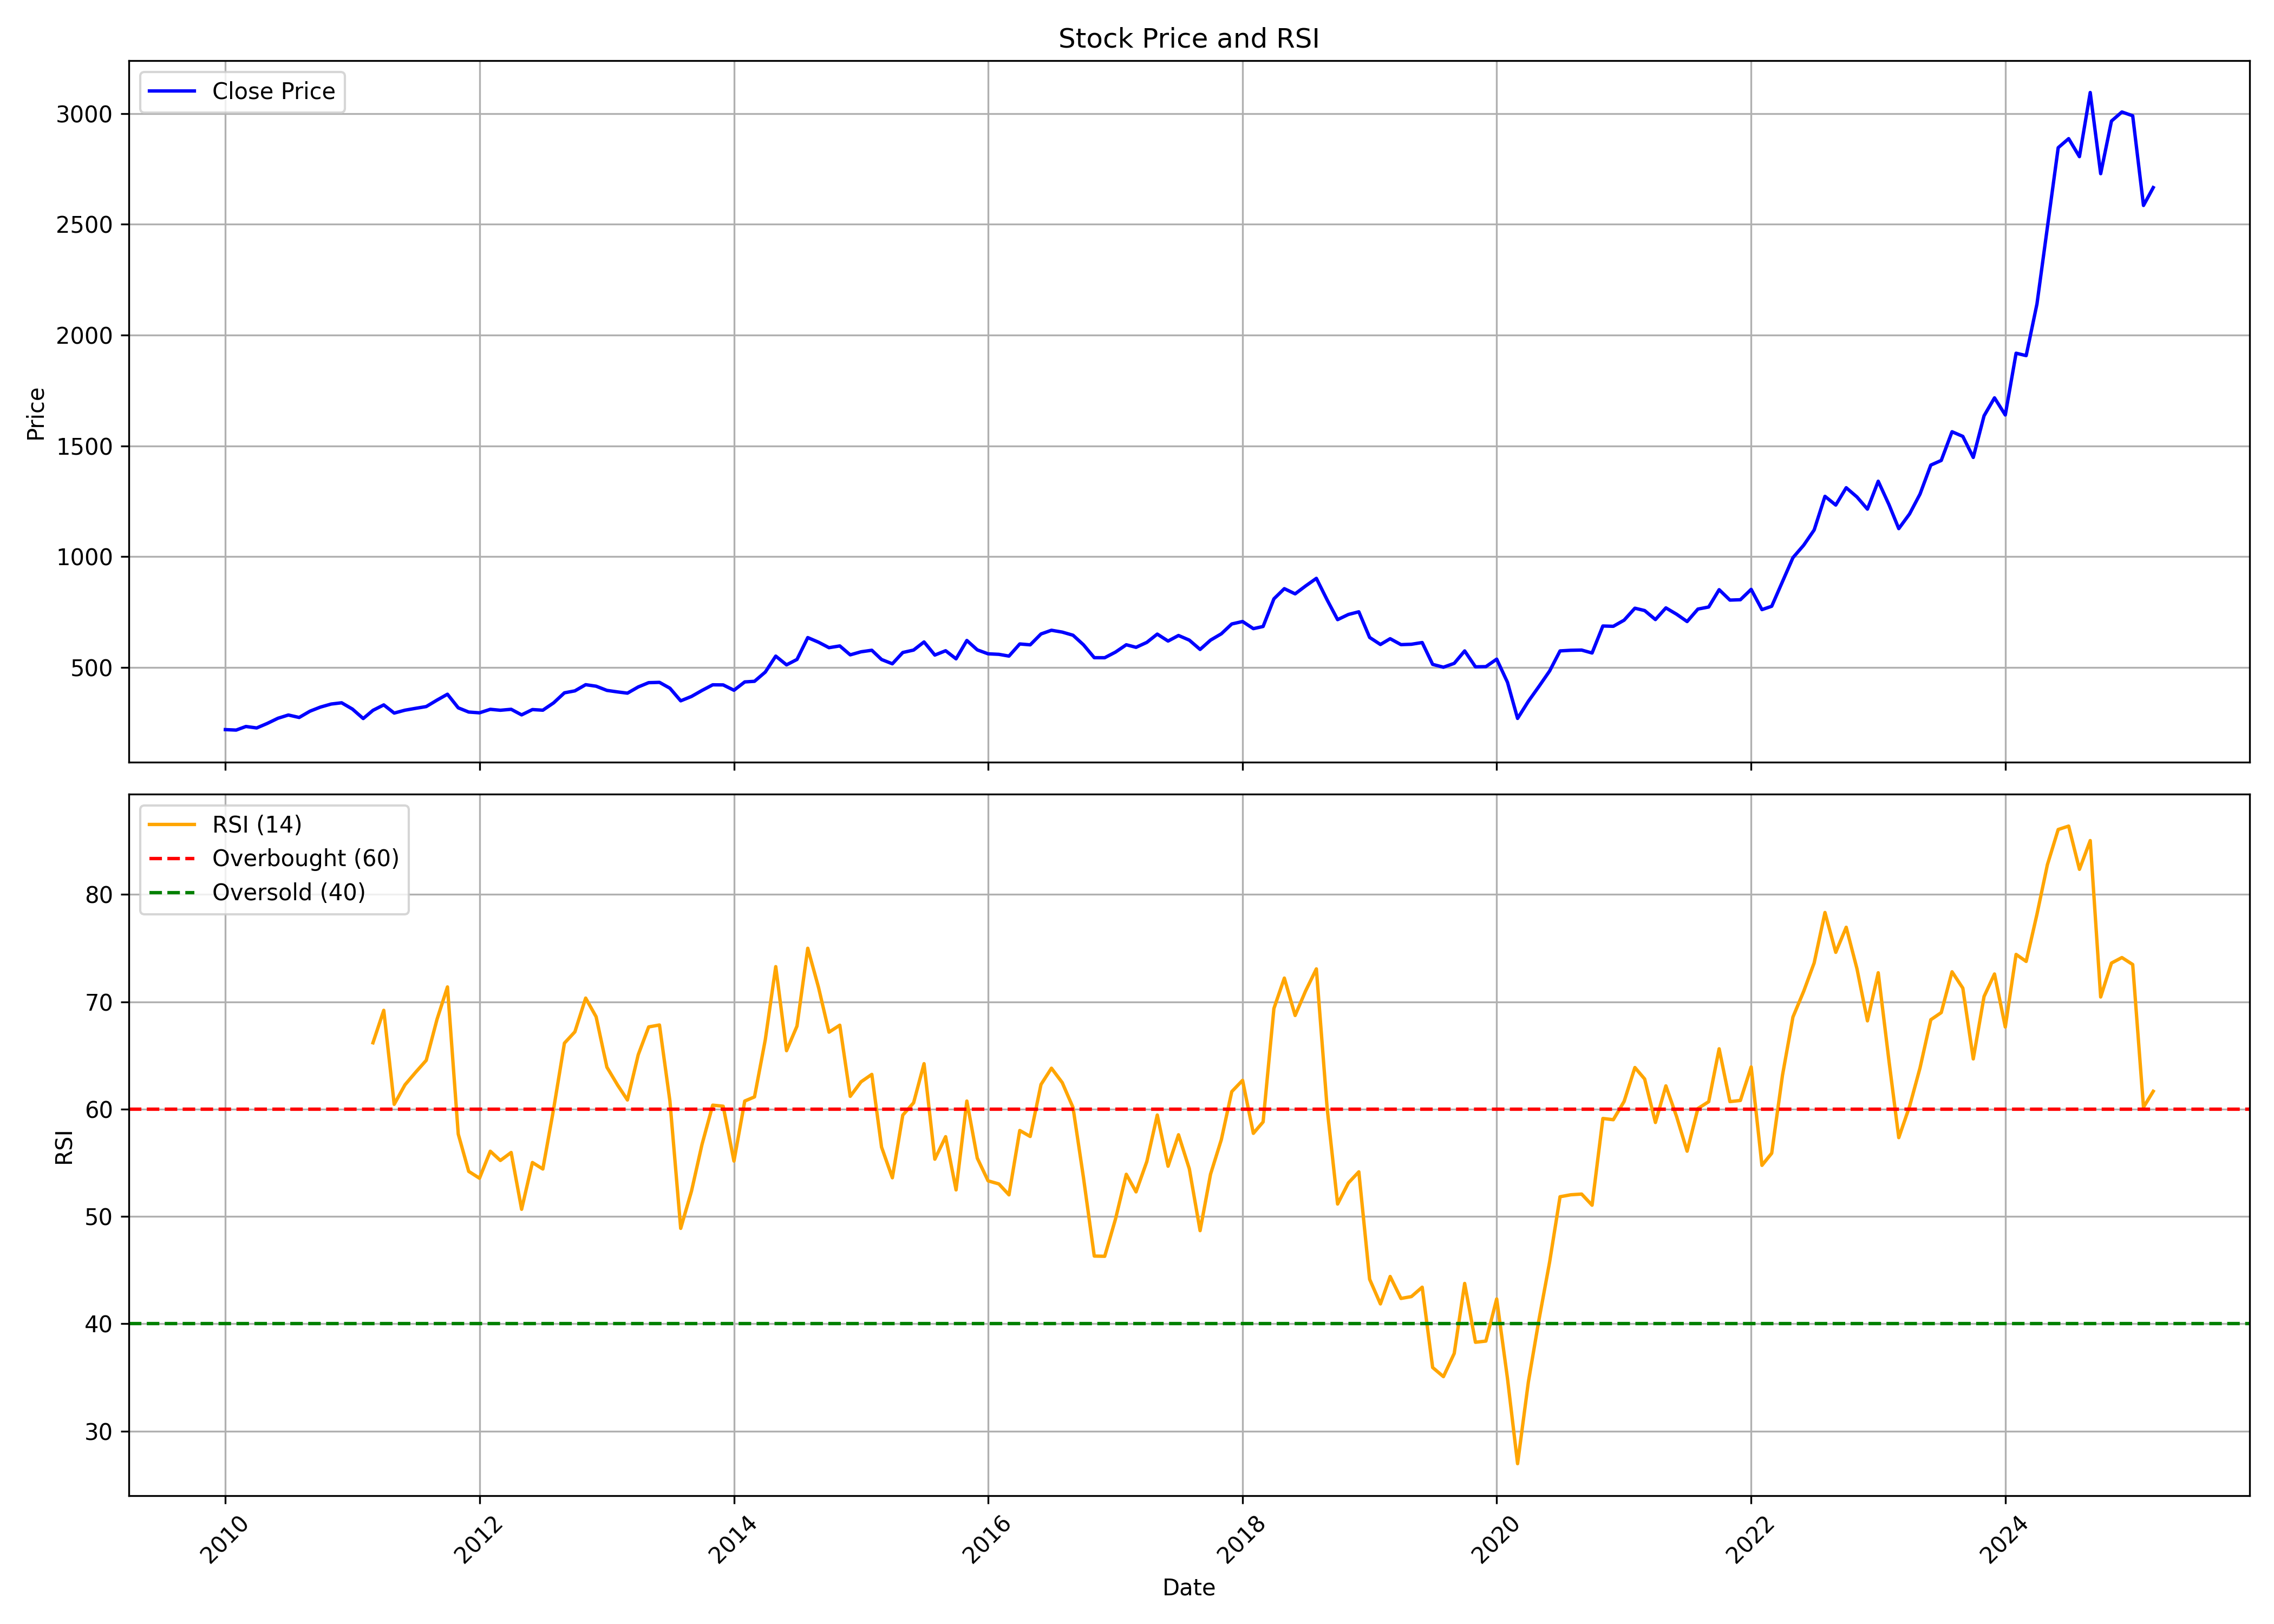

The file beside this chart, header and first rows:
, date, symbol, open, high, low, close, volume, rsi
0, 2010-01-01, M&M, 233.2, 258.7, 213.1, 219.5, 90018552, 
1, 2010-02-01, M&M, 220.3, 229.9, 205, 217.4, 60949028, 
2, 2010-03-01, M&M, 217.4, 249.2, 217.4, 233.6, 84671742, 
3, 2010-04-01, M&M, 238.2, 239.9, 205.6, 227, 87522058, 
4, 2010-05-01, M&M, 226.5, 249.5, 216.9, 247.1, 83385024, 
5, 2010-06-01, M&M, 246.8, 278.3, 240.8, 270.7, 79973246, 
6, 2010-07-01, M&M, 269.7, 286.9, 256.8, 285.4, 69406542, 
7, 2010-08-01, M&M, 292.4, 297.5, 264.5, 274.3, 59795430, 
8, 2010-09-01, M&M, 276.6, 315.2, 269.2, 302.7, 61434294, 
9, 2010-10-01, M&M, 305.8, 332.4, 301.1, 321.1, 76364074, 
10, 2010-11-01, M&M, 325.6, 361.8, 321.4, 335, 90003412, 
11, 2010-12-01, M&M, 337.9, 356.6, 315.6, 340.6, 74894502, 
12, 2011-01-01, M&M, 347.8, 350.9, 296.3, 312.2, 78480126, 
13, 2011-02-01, M&M, 313.4, 315.1, 256, 269.5, 97938478, 
14, 2011-03-01, M&M, 273.1, 313.6, 271.3, 306.5, 82318942, 66.18
15, 2011-04-01, M&M, 306.6, 340.9, 305.1, 331.1, 51367782, 69.2
16, 2011-05-01, M&M, 333.5, 335.2, 284, 294.2, 77948788, 60.44
17, 2011-06-01, M&M, 294.6, 308.6, 269.9, 307.2, 64670626, 62.26
18, 2011-07-01, M&M, 311.5, 329.8, 301.3, 315.5, 51652352, 63.41
19, 2011-08-01, M&M, 317.5, 326.8, 277.3, 323.5, 104384244, 64.54
20, 2011-09-01, M&M, 323.5, 361.1, 323.5, 352.7, 89894460, 68.36
21, 2011-10-01, M&M, 350.6, 384.5, 339.1, 379.3, 50383448, 71.38
22, 2011-11-01, M&M, 376.6, 378.2, 298.6, 317.8, 83854920, 57.67
23, 2011-12-01, M&M, 328.5, 334.4, 277.1, 298.8, 78236362, 54.2
24, 2012-01-01, M&M, 301.5, 311, 275.3, 295.3, 102812038, 53.56
25, 2012-02-01, M&M, 295.6, 337.2, 294.5, 311.1, 119661846, 56.07
26, 2012-03-01, M&M, 308.2, 310.7, 284.9, 306.9, 109967884, 55.21
27, 2012-04-01, M&M, 310.2, 321.6, 297.4, 311.2, 51264952, 55.96
28, 2012-05-01, M&M, 311.2, 316, 272.2, 286, 62452554, 50.66
29, 2012-06-01, M&M, 284.9, 312.4, 278.9, 310, 46921496, 55.02
30, 2012-07-01, M&M, 310.7, 323.9, 295.9, 307.2, 46408254, 54.41
31, 2012-08-01, M&M, 314.1, 352.9, 303.6, 340.3, 42469356, 60.02
32, 2012-09-01, M&M, 342.9, 389.1, 331, 385.6, 52969760, 66.14
33, 2012-10-01, M&M, 385.3, 401.2, 365.2, 394.4, 54616674, 67.2
34, 2012-11-01, M&M, 395.5, 428.4, 392.2, 422.3, 47151428, 70.34
35, 2012-12-01, M&M, 423.6, 435.2, 407.5, 415.4, 42176016, 68.6
36, 2013-01-01, M&M, 417.8, 434.7, 379.5, 396.5, 50582874, 63.91
37, 2013-02-01, M&M, 395.6, 406.2, 379, 389.6, 56033888, 62.22
38, 2013-03-01, M&M, 389.3, 415.7, 374.6, 384.1, 59195088, 60.85
39, 2013-04-01, M&M, 384.8, 415.5, 360.7, 412.1, 46742730, 65.06
40, 2013-05-01, M&M, 412.1, 457.5, 406.9, 431.4, 51447312, 67.66
41, 2013-06-01, M&M, 427.3, 446.3, 403.1, 432.8, 47337558, 67.84
42, 2013-07-01, M&M, 430.3, 443.4, 384.6, 406.4, 53934306, 60.75
43, 2013-08-01, M&M, 406.9, 411.9, 330.2, 349.5, 74074344, 48.88
44, 2013-09-01, M&M, 346.2, 398, 333.4, 369.2, 58748070, 52.35
45, 2013-10-01, M&M, 372.3, 405, 366.5, 396.1, 47888862, 56.68
46, 2013-11-01, M&M, 394.9, 430.6, 374.8, 421.7, 44422594, 60.37
47, 2013-12-01, M&M, 419, 436.8, 411.8, 421.3, 30414170, 60.27
48, 2014-01-01, M&M, 423, 427.9, 379.2, 397.2, 38095834, 55.16
49, 2014-02-01, M&M, 393.6, 436.8, 377.7, 434.8, 34089976, 60.75
50, 2014-03-01, M&M, 434, 470.7, 419.5, 437.6, 46800384, 61.13
51, 2014-04-01, M&M, 439.5, 487.2, 430.6, 479.3, 35010526, 66.46
52, 2014-05-01, M&M, 479.3, 570.5, 466.3, 551.2, 65130086, 73.27
53, 2014-06-01, M&M, 551, 566.4, 507.7, 511.8, 39120974, 65.44
54, 2014-07-01, M&M, 513.1, 558.7, 503.9, 536.1, 50467882, 67.73
55, 2014-08-01, M&M, 534.7, 646.8, 524.2, 634.9, 44557886, 74.99
56, 2014-09-01, M&M, 636.1, 641.7, 599.3, 613.9, 42219552, 71.32
57, 2014-10-01, M&M, 613.6, 631.6, 546.1, 589.3, 31826314, 67.17
58, 2014-11-01, M&M, 589.2, 599.1, 551.5, 597.2, 44026048, 67.82
59, 2014-12-01, M&M, 598.7, 603.6, 541.4, 556.9, 35232870, 61.19
... 123 more rows
